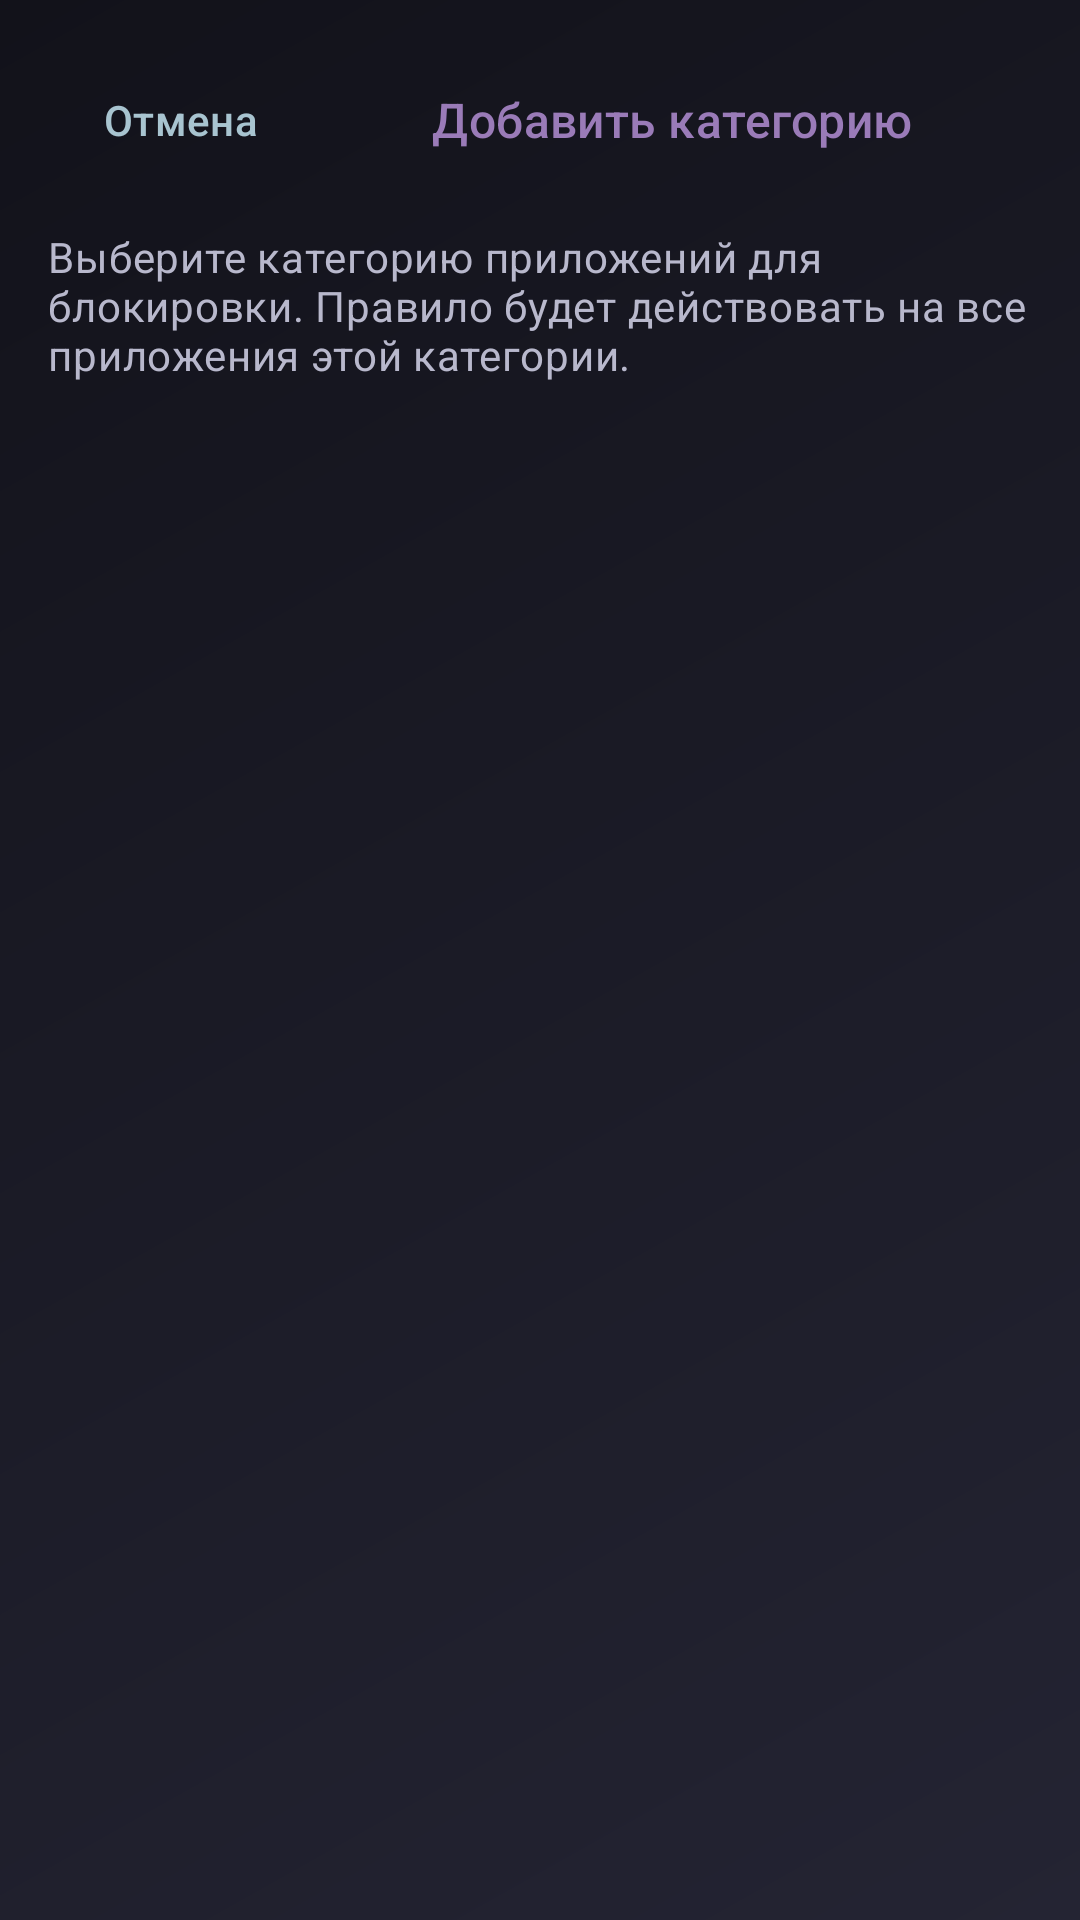

Produce the Android XML layout that renders to this screen, including the resource entries it uses.
<!-- AndroidManifest.xml: application theme Theme.Appbllocker -->
<!-- res/layout/activity_add_category.xml -->
<?xml version="1.0" encoding="utf-8"?>
<LinearLayout xmlns:android="http://schemas.android.com/apk/res/android"
    xmlns:tools="http://schemas.android.com/tools"
    android:layout_width="match_parent"
    android:layout_height="match_parent"
    android:background="@drawable/bg_app_gradient"
    android:orientation="vertical"
    android:padding="16dp">

    <LinearLayout
        android:layout_width="match_parent"
        android:layout_height="wrap_content"
        android:gravity="center_vertical"
        android:orientation="horizontal">

        <com.google.android.material.button.MaterialButton
            android:id="@+id/btnBack"
            style="@style/Widget.Appbllocker.TextButton"
            android:layout_width="wrap_content"
            android:layout_height="wrap_content"
            android:text="@string/cancel" />

        <TextView
            android:id="@+id/screenTitle"
            android:layout_width="0dp"
            android:layout_height="wrap_content"
            android:layout_weight="1"
            android:gravity="center"
            android:text="@string/add_category"
            android:textAppearance="@style/TextAppearance.Appbllocker.Section" />
    </LinearLayout>

    <TextView
        android:layout_width="match_parent"
        android:layout_height="wrap_content"
        android:layout_marginTop="12dp"
        android:text="@string/add_category_hint"
        android:textAppearance="?attr/textAppearanceBodyMedium"
        android:textColor="@color/on_surface_variant" />

    <androidx.recyclerview.widget.RecyclerView
        android:id="@+id/categoriesRecyclerView"
        android:layout_width="match_parent"
        android:layout_height="0dp"
        android:layout_marginTop="12dp"
        android:layout_weight="1"
        tools:listitem="@layout/item_category" />

</LinearLayout>
<!-- res/layout/item_category.xml (included above) -->
<?xml version="1.0" encoding="utf-8"?>
<LinearLayout xmlns:android="http://schemas.android.com/apk/res/android"
    xmlns:tools="http://schemas.android.com/tools"
    android:layout_width="match_parent"
    android:layout_height="wrap_content"
    android:background="@color/surface"
    android:foreground="?attr/selectableItemBackground"
    android:orientation="vertical"
    android:padding="16dp">

    <TextView
        android:id="@+id/categoryNameText"
        android:layout_width="match_parent"
        android:layout_height="wrap_content"
        android:textAppearance="?attr/textAppearanceBodyLarge"
        android:textColor="@color/on_surface"
        android:textStyle="bold"
        tools:text="Игры" />

</LinearLayout>
<!-- resources referenced by this layout -->
<resources>
  <color name="on_surface">#FFE8E8F2</color>
  <color name="on_surface_variant">#FFB8B8CC</color>
  <color name="surface">#FF1A1A26</color>
  <string name="add_category">Добавить категорию</string>
  <string name="add_category_hint">Выберите категорию приложений для блокировки. Правило будет действовать на все приложения этой категории.</string>
  <string name="cancel">Отмена</string>
  <style name="TextAppearance.Appbllocker.Section" parent="TextAppearance.Material3.TitleMedium">
  
          <item name="android:textColor">@color/neon_secondary</item>
  
      </style>
  <style name="Widget.Appbllocker.TextButton" parent="Widget.Material3.Button.TextButton">
  
          <item name="android:textColor">@color/button_outlined_text</item>
  
      </style>
  <color name="background">#FF12121A</color>
  <color name="surface_variant">#FF242433</color>
  <color name="neon_secondary">#FF9A7BB8</color>
  <color name="button_outlined_text">#FFA8C4D0</color>
  <color name="button_primary">#FF3A505C</color>
  <color name="button_on_primary">#FFE4EBEF</color>
  <color name="neon_primary">#FF7AACBC</color>
  <color name="white">#FFFFFFFF</color>
  <color name="neon_tertiary">#FFD86A9A</color>
  <color name="black">#FF000000</color>
  <color name="neon_glow">#457AACBC</color>
  <style name="TextAppearance.Appbllocker.DisplayLarge" parent="TextAppearance.Material3.DisplayLarge">
  
          <item name="android:textColor">@color/on_surface</item>
  
      </style>
  <style name="TextAppearance.Appbllocker.DisplayMedium" parent="TextAppearance.Material3.DisplayMedium">
  
          <item name="android:textColor">@color/on_surface</item>
  
      </style>
  <style name="TextAppearance.Appbllocker.DisplaySmall" parent="TextAppearance.Material3.DisplaySmall">
  
          <item name="android:textColor">@color/on_surface</item>
  
      </style>
  <style name="TextAppearance.Appbllocker.HeadlineLarge" parent="TextAppearance.Material3.HeadlineLarge">
  
          <item name="android:textColor">@color/on_surface</item>
  
      </style>
  <style name="TextAppearance.Appbllocker.HeadlineMedium" parent="TextAppearance.Material3.HeadlineMedium">
  
          <item name="android:textColor">@color/on_surface</item>
  
      </style>
  <style name="TextAppearance.Appbllocker.HeadlineSmall" parent="TextAppearance.Material3.HeadlineSmall">
  
          <item name="android:textColor">@color/on_surface</item>
  
      </style>
  <style name="TextAppearance.Appbllocker.TitleLarge" parent="TextAppearance.Material3.TitleLarge">
  
          <item name="android:textColor">@color/on_surface</item>
  
      </style>
  <style name="TextAppearance.Appbllocker.TitleMedium" parent="TextAppearance.Material3.TitleMedium">
  
          <item name="android:textColor">@color/on_surface</item>
  
      </style>
  <style name="TextAppearance.Appbllocker.TitleSmall" parent="TextAppearance.Material3.TitleSmall">
  
          <item name="android:textColor">@color/on_surface</item>
  
      </style>
  <style name="TextAppearance.Appbllocker.BodyLarge" parent="TextAppearance.Material3.BodyLarge">
  
          <item name="android:textColor">@color/on_surface</item>
  
      </style>
  <style name="TextAppearance.Appbllocker.BodyMedium" parent="TextAppearance.Material3.BodyMedium">
  
          <item name="android:textColor">@color/on_surface</item>
  
      </style>
  <style name="TextAppearance.Appbllocker.BodySmall" parent="TextAppearance.Material3.BodySmall">
  
          <item name="android:textColor">@color/on_surface_variant</item>
  
      </style>
  <style name="TextAppearance.Appbllocker.LabelLarge" parent="TextAppearance.Material3.LabelLarge">
  
          <item name="android:textColor">@color/on_surface</item>
  
      </style>
  <style name="TextAppearance.Appbllocker.LabelSmall" parent="TextAppearance.Material3.LabelSmall">
  
          <item name="android:textColor">@color/on_surface_variant</item>
  
      </style>
</resources>
